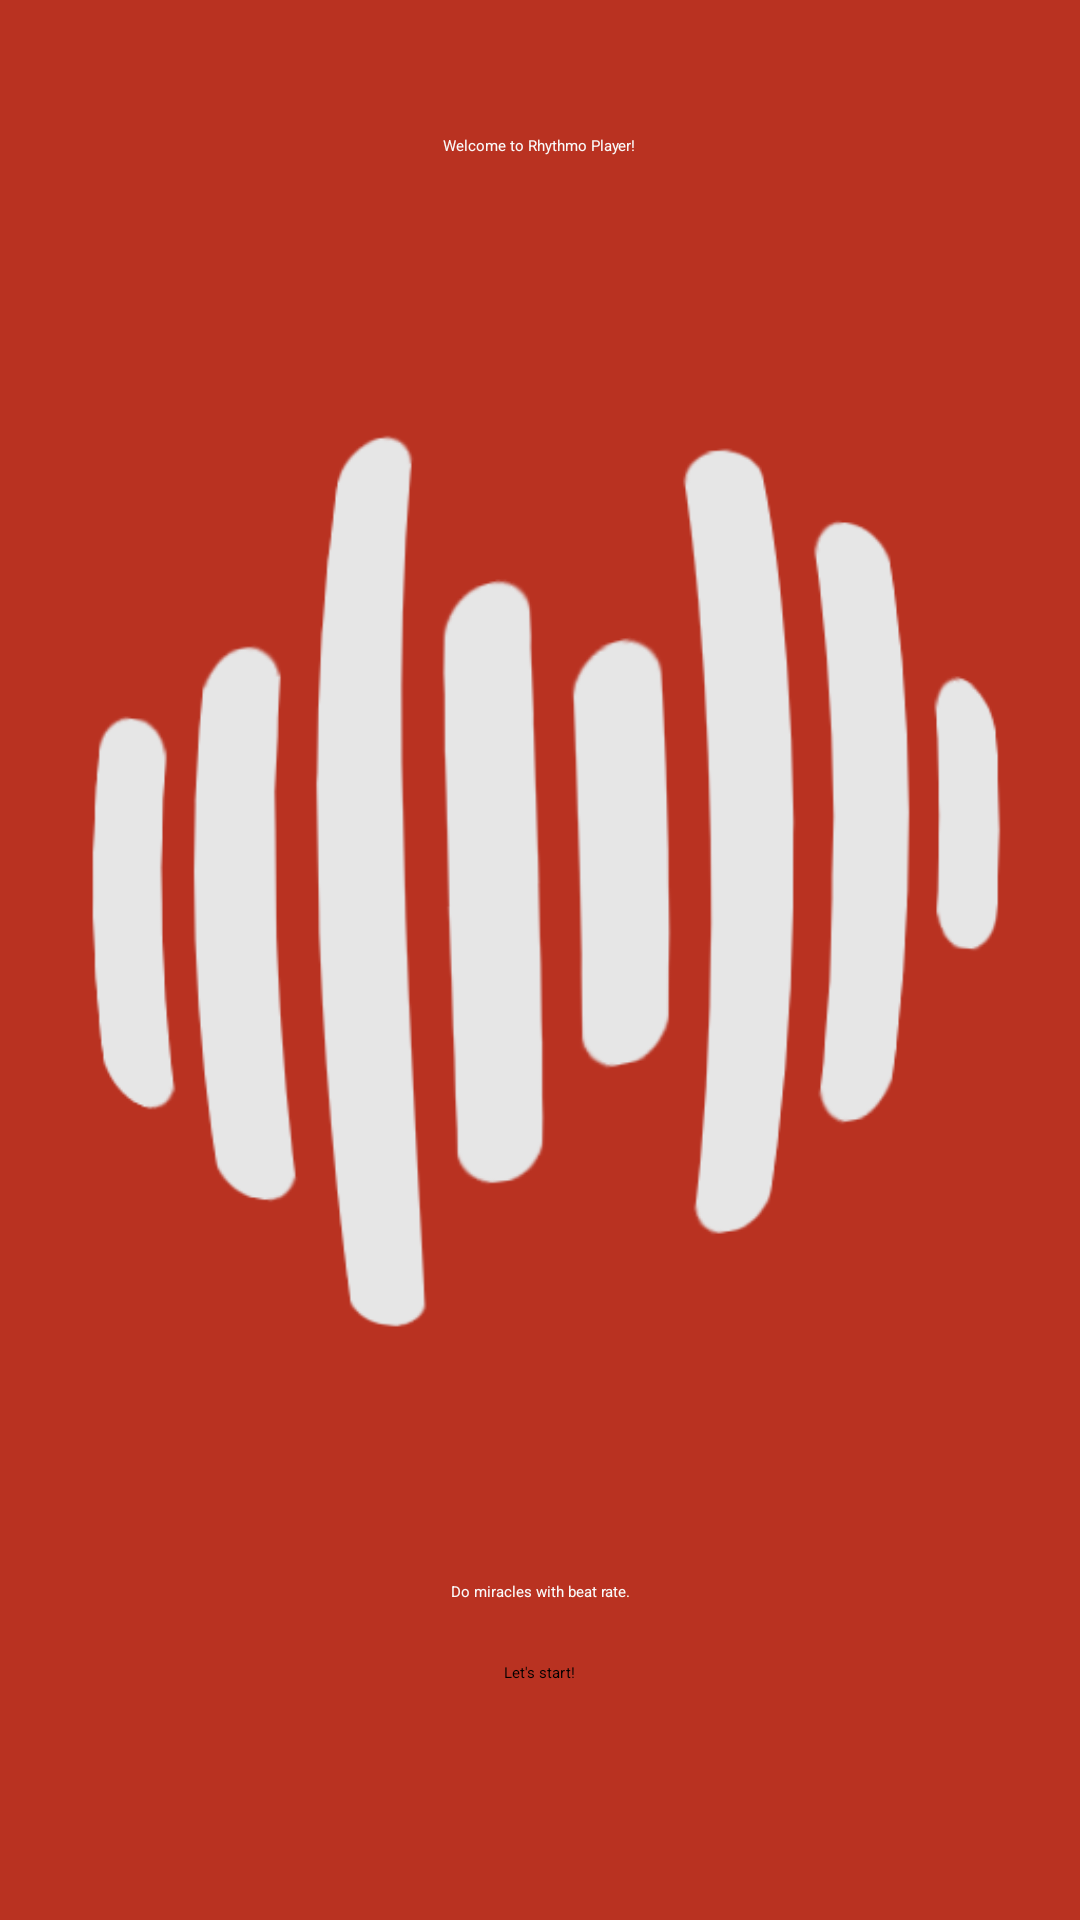

Android layout source for this screen:
<!-- AndroidManifest.xml: application theme Launch -->
<!-- res/layout/activity_launcher.xml -->
<?xml version="1.0" encoding="utf-8"?>
<RelativeLayout
    xmlns:android="http://schemas.android.com/apk/res/android"
    xmlns:tools="http://schemas.android.com/tools"
    android:layout_width="match_parent"
    android:layout_height="match_parent"
    android:background="@color/primaryDark"
    tools:context=".views.activities.LauncherActivity">

    <Button
        android:layout_width="wrap_content"
        android:layout_height="wrap_content"
        android:text="@string/welcome_button_text"
        android:id="@+id/welcome_button"
        android:layout_marginBottom="59dp"
        android:layout_alignParentBottom="true"
        android:layout_centerHorizontal="true"
        android:paddingTop="20dp"
        android:paddingBottom="20dp"
        android:paddingLeft="40dp"
        android:paddingRight="40dp"/>

    <TextView
        android:layout_width="wrap_content"
        android:layout_height="wrap_content"
        android:textAppearance="?android:attr/textAppearanceLarge"
        android:text="Welcome to Rhythmo Player!"
        android:id="@+id/textView4"
        android:textColor="@color/foregroundInverted"
        android:layout_alignParentTop="true"
        android:layout_centerHorizontal="true"
        android:layout_marginTop="45dp"/>

    <TextView
        android:layout_width="wrap_content"
        android:layout_height="wrap_content"
        android:textAppearance="?android:attr/textAppearanceSmall"
        android:text="Do miracles with beat rate."
        android:id="@+id/textView5"
        android:gravity="center_horizontal"
        android:textColor="@color/foregroundInverted"
        android:layout_above="@+id/welcome_button"
        android:layout_centerHorizontal="true"/>

    <ImageView
        android:layout_width="wrap_content"
        android:layout_height="wrap_content"
        android:id="@+id/imageView"
        android:src="@drawable/splash_icon"
        android:layout_below="@+id/textView4"
        android:layout_centerHorizontal="true"
        android:layout_above="@+id/textView5"/>
</RelativeLayout>
<!-- resources referenced by this layout -->
<resources>
  <color name="foregroundInverted">#fafafa</color>
  <color name="primaryDark">#b93221</color>
  <!-- drawable splash_icon: png bitmap (drawable, 17220 bytes) -->
  <string name="welcome_button_text">Let\'s start!</string>
</resources>
